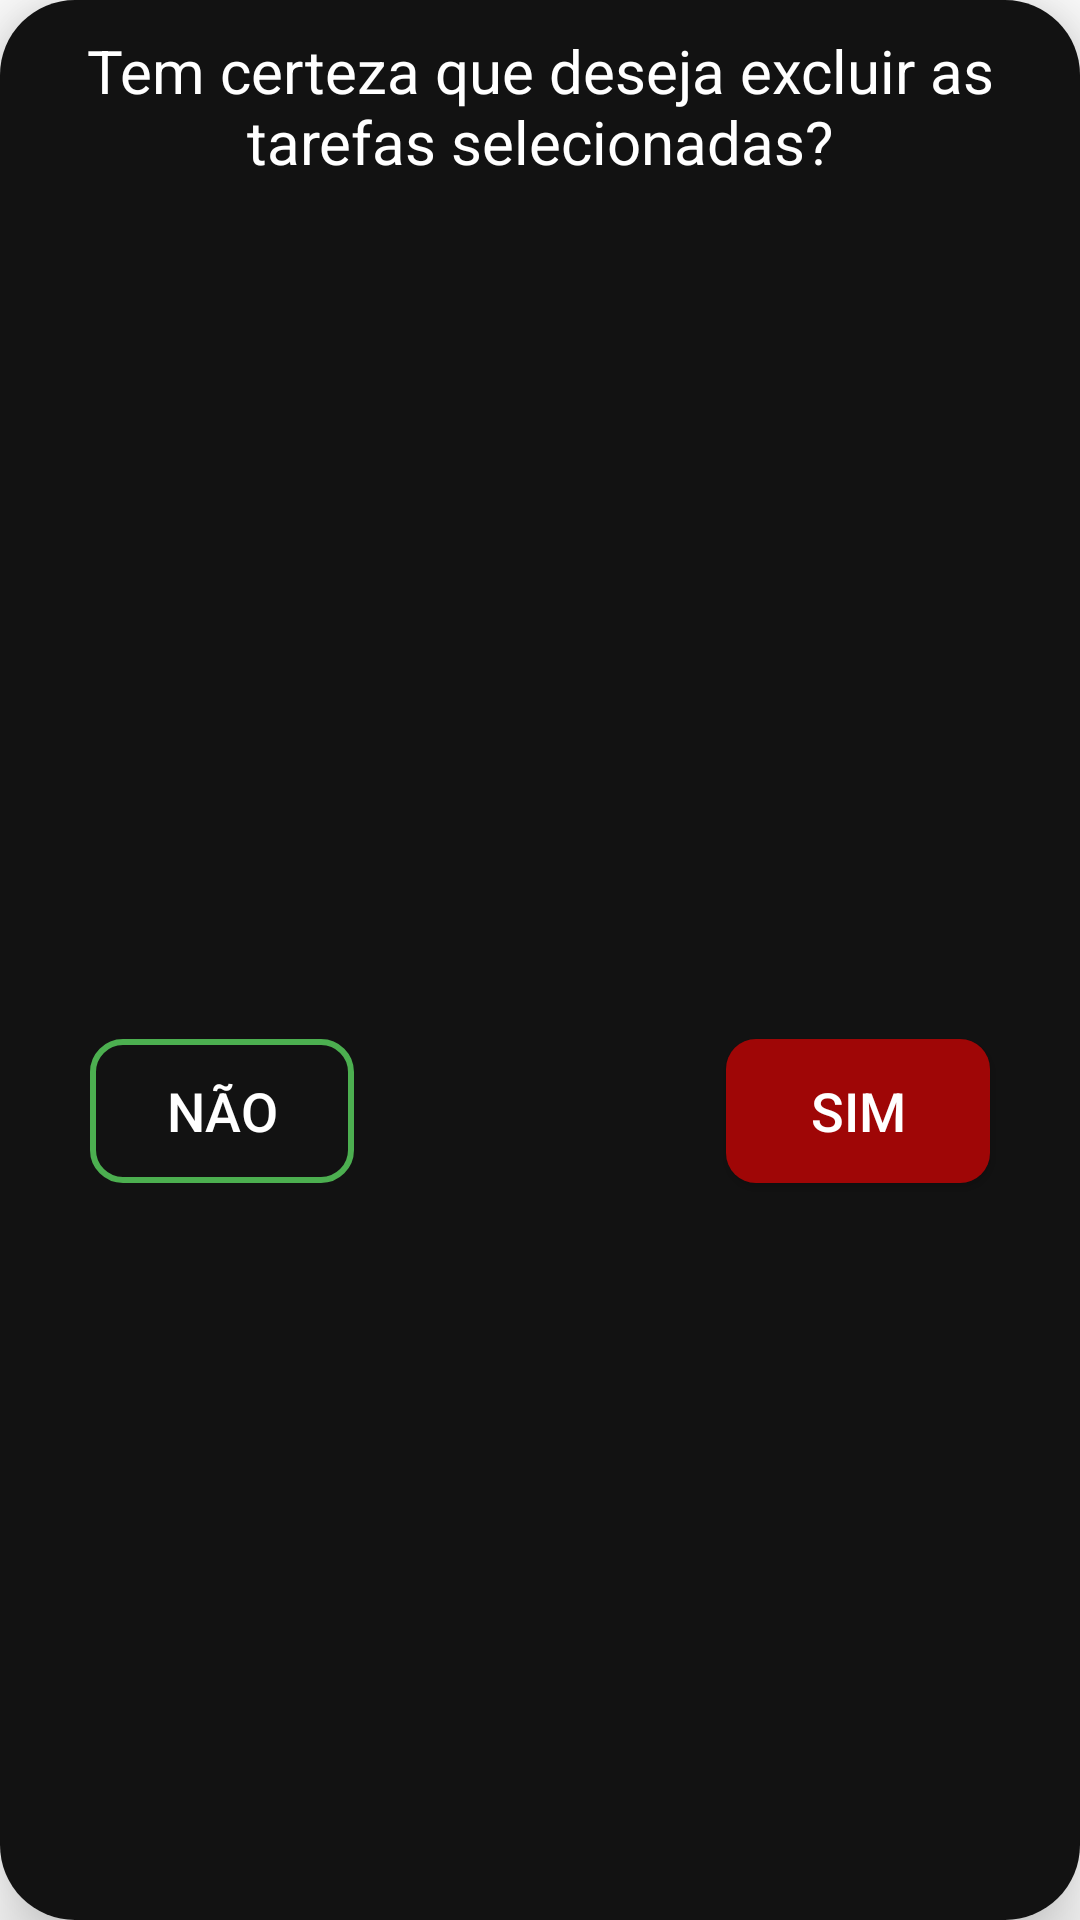

Here is an Android app screen rendered from its layout file. Give the layout XML and the strings, colors and styles it references.
<!-- AndroidManifest.xml: application theme Theme.BlocoDeNotas -->
<!-- res/layout/dialog_exclusao_tarefas_selecionadas.xml -->
<?xml version="1.0" encoding="utf-8"?>
<androidx.cardview.widget.CardView xmlns:android="http://schemas.android.com/apk/res/android"
    xmlns:app="http://schemas.android.com/apk/res-auto"
    android:id="@+id/cardview"
    android:layout_width="match_parent"
    android:layout_height="200dp"
    app:cardCornerRadius="25dp"
    app:cardElevation="15dp"
    app:layout_constraintBottom_toBottomOf="parent"
    app:layout_constraintEnd_toEndOf="parent"
    app:layout_constraintStart_toStartOf="parent"
    app:layout_constraintTop_toBottomOf="@id/contador_caracteres">

    <androidx.constraintlayout.widget.ConstraintLayout
        style="@style/BACKGROUND_CARD_VIEW"
        android:layout_width="match_parent"
        android:layout_height="match_parent">

        <TextView
            android:id="@+id/titulo_deseja_excluir_anotacao"
            style="@style/TEXTO"
            android:layout_width="match_parent"
            android:layout_height="wrap_content"
            android:layout_marginTop="10dp"
            android:gravity="center"
            android:text="@string/deseja_excluir_as_tarefas"
            android:textSize="20sp"
            app:layout_constraintEnd_toEndOf="parent"
            app:layout_constraintStart_toStartOf="parent"
            app:layout_constraintTop_toTopOf="parent" />


        <androidx.appcompat.widget.AppCompatButton
            android:id="@+id/botao_cancelar"
            style="@style/TEXTO"
            android:layout_width="wrap_content"
            android:layout_height="wrap_content"
            android:layout_marginStart="30dp"
            android:layout_marginTop="50dp"
            android:layout_marginBottom="10dp"
            android:background="@drawable/dialog_botao_excluir_conta_cancelar"
            android:text="@string/nao_excluir_conta"
            android:textSize="18sp"
            app:layout_constraintBottom_toBottomOf="parent"
            app:layout_constraintStart_toStartOf="parent"
            app:layout_constraintTop_toBottomOf="@id/titulo_deseja_excluir_anotacao" />

        <androidx.appcompat.widget.AppCompatButton
            android:id="@+id/botao_prosseguir"
            android:layout_width="wrap_content"
            android:layout_height="wrap_content"
            android:layout_marginTop="50dp"
            android:layout_marginEnd="30dp"
            android:layout_marginBottom="10dp"
            android:background="@drawable/dialog_exclusao_de_conta_confirmar"
            android:text="@string/prosseguir_excluir_conta"
            android:textColor="@color/white"
            android:textSize="18sp"
            app:layout_constraintBottom_toBottomOf="parent"
            app:layout_constraintEnd_toEndOf="parent"
            app:layout_constraintTop_toBottomOf="@id/titulo_deseja_excluir_anotacao" />

    </androidx.constraintlayout.widget.ConstraintLayout>

</androidx.cardview.widget.CardView>
<!-- resources referenced by this layout -->
<resources>
  <color name="white">#FFFFFFFF</color>
  <!-- drawable dialog_botao_excluir_conta_cancelar (drawable) -->
  <?xml version="1.0" encoding="utf-8"?>
  <shape xmlns:android="http://schemas.android.com/apk/res/android"
  
      android:shape="rectangle">
  
      <corners android:radius="10dp"/>
  
      <stroke
          android:width="2dp"
          android:color="@color/verde_claro"
          />
  </shape>
  <!-- drawable dialog_exclusao_de_conta_confirmar (drawable) -->
  <?xml version="1.0" encoding="utf-8"?>
  <shape xmlns:android="http://schemas.android.com/apk/res/android"
  
      android:shape="rectangle">
  
      <corners android:radius="10dp"/>
  
      <solid android:color="@color/vermelho"/>
  </shape>
  <string name="deseja_excluir_as_tarefas">Tem certeza que deseja excluir as tarefas selecionadas?</string>
  <string name="nao_excluir_conta">Não</string>
  <string name="prosseguir_excluir_conta">Sim</string>
  <style name="BACKGROUND_CARD_VIEW">
          <item name="android:background">@color/dark_mode_android</item>
      </style>
  <style name="TEXTO">
          <item name="android:textColor">@color/white</item>
      </style>
  <style name="Theme.BlocoDeNotas" parent="Base.Theme.BlocoDeNotas" />
  <color name="verde_claro">#4CAF50</color>
  <color name="vermelho">#9F0606</color>
  <color name="dark_mode_android">#121212</color>
  <style name="Base.Theme.BlocoDeNotas" parent="Theme.Material3.DayNight.NoActionBar">
          
          <item name="colorPrimary">@color/white</item>
          <item name="colorPrimaryVariant">@color/white</item>
          <item name="colorOnPrimary">@color/black</item>
          <item name="colorControlActivated">@color/verde_claro</item>
  
          
          <item name="android:textColorPrimary">@color/black</item>
  
          
          <item name="android:windowBackground">@color/white</item>
          <item name="android:statusBarColor">@color/white</item>
          <item name="android:windowLightStatusBar">true</item>
  
          
          <item name="android:navigationBarColor">@color/white</item>
          <item name="android:windowLightNavigationBar" tools:targetApi="o_mr1">true</item>
      </style>
  <color name="black">#FF000000</color>
</resources>
